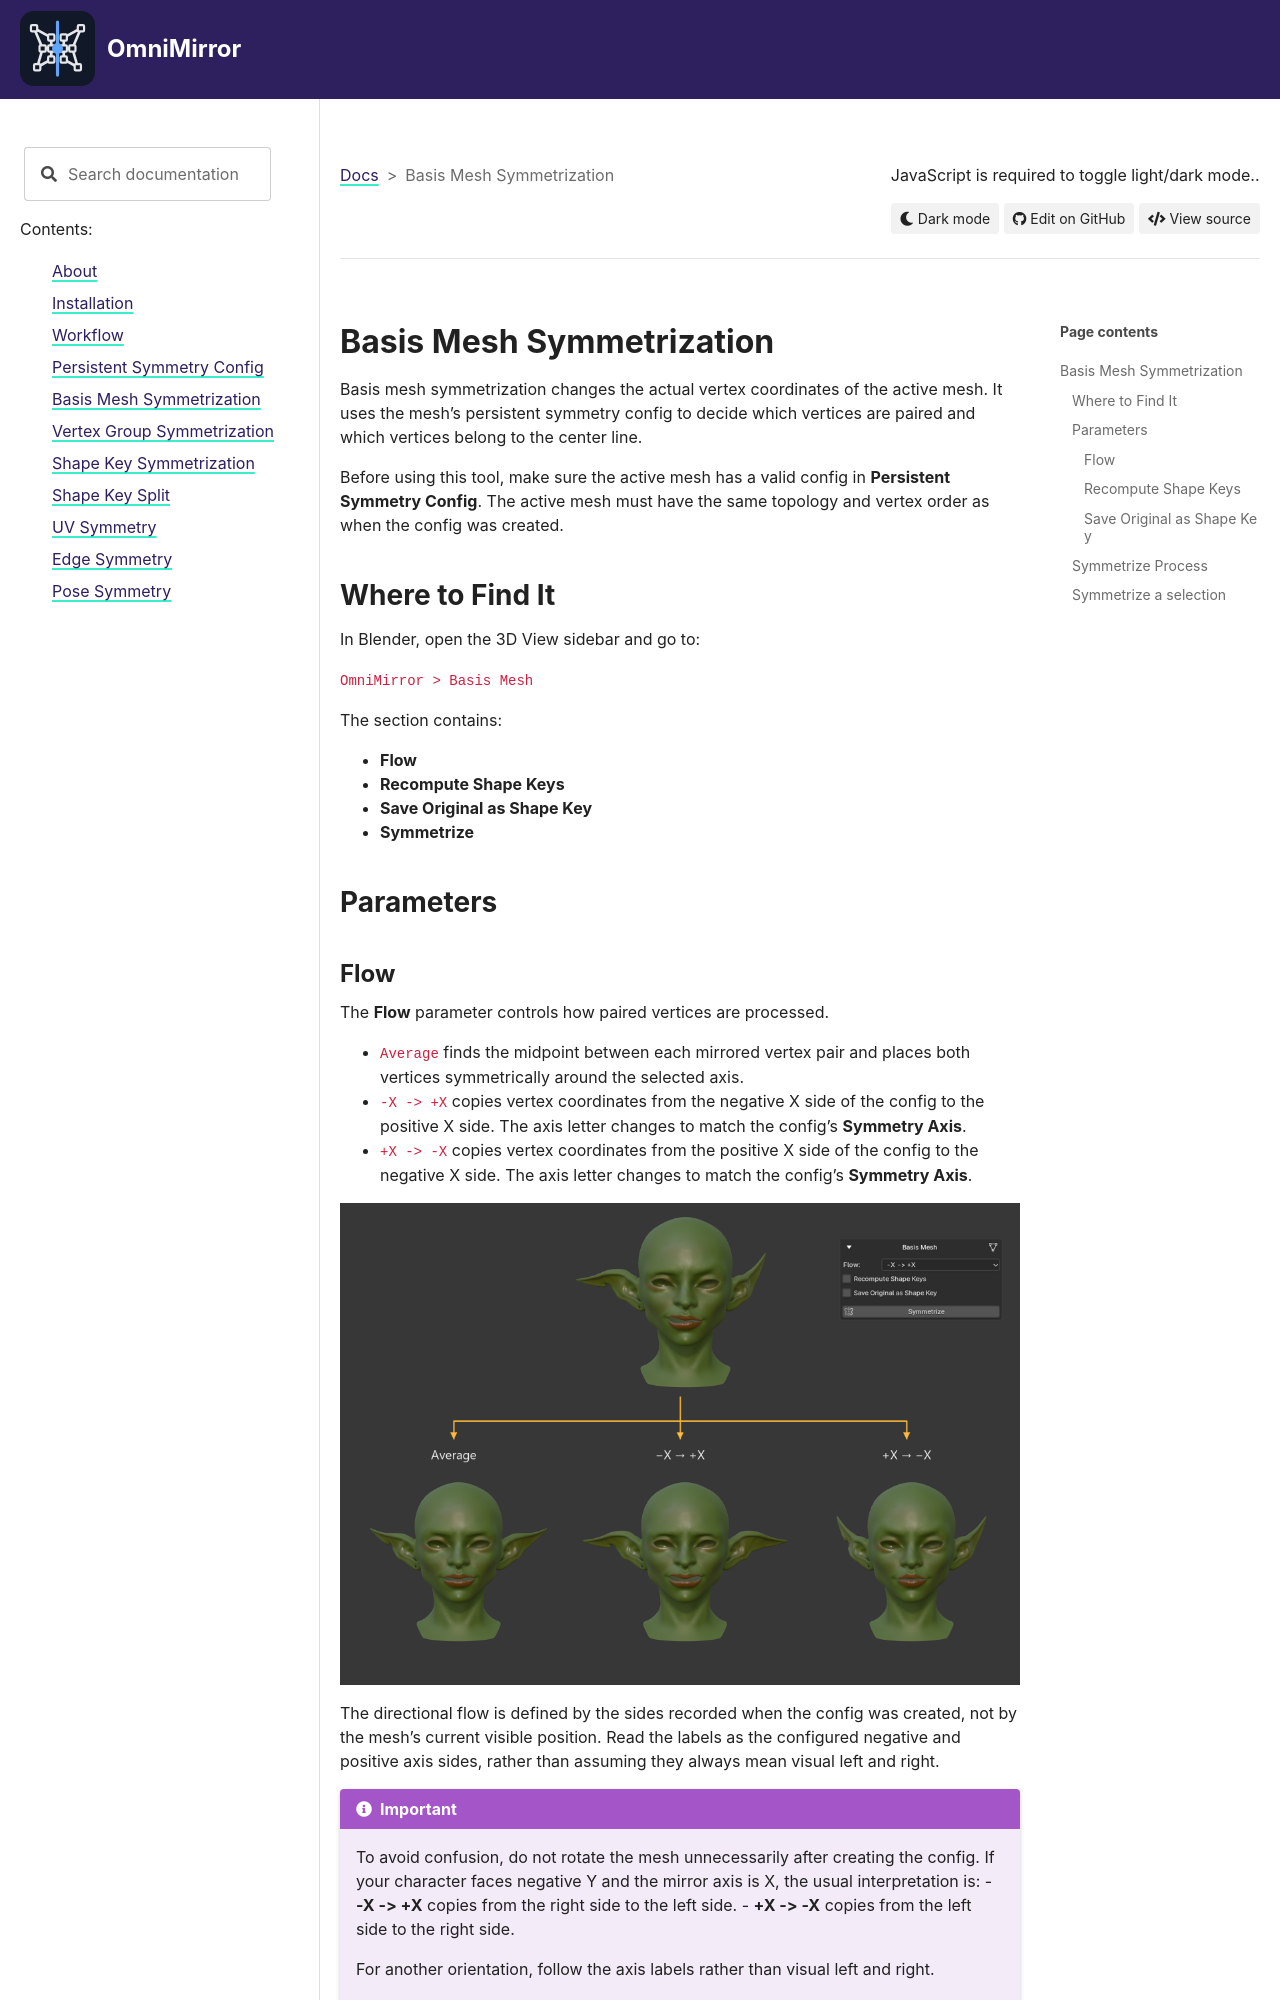

repository: MykytaPetrenko/OmniMirror-Docs · page: basis_mesh.html · generator: sphinx

# Basis Mesh Symmetrization

Basis mesh symmetrization changes the actual vertex coordinates of the active mesh. It uses the mesh's persistent symmetry config to decide which vertices are paired and which vertices belong to the center line.

Before using this tool, make sure the active mesh has a valid config in **Persistent Symmetry Config**. The active mesh must have the same topology and vertex order as when the config was created.

## Where to Find It

In Blender, open the 3D View sidebar and go to:

`OmniMirror > Basis Mesh`

The section contains:

- **Flow**
- **Recompute Shape Keys**
- **Save Original as Shape Key**
- **Symmetrize**

## Parameters
